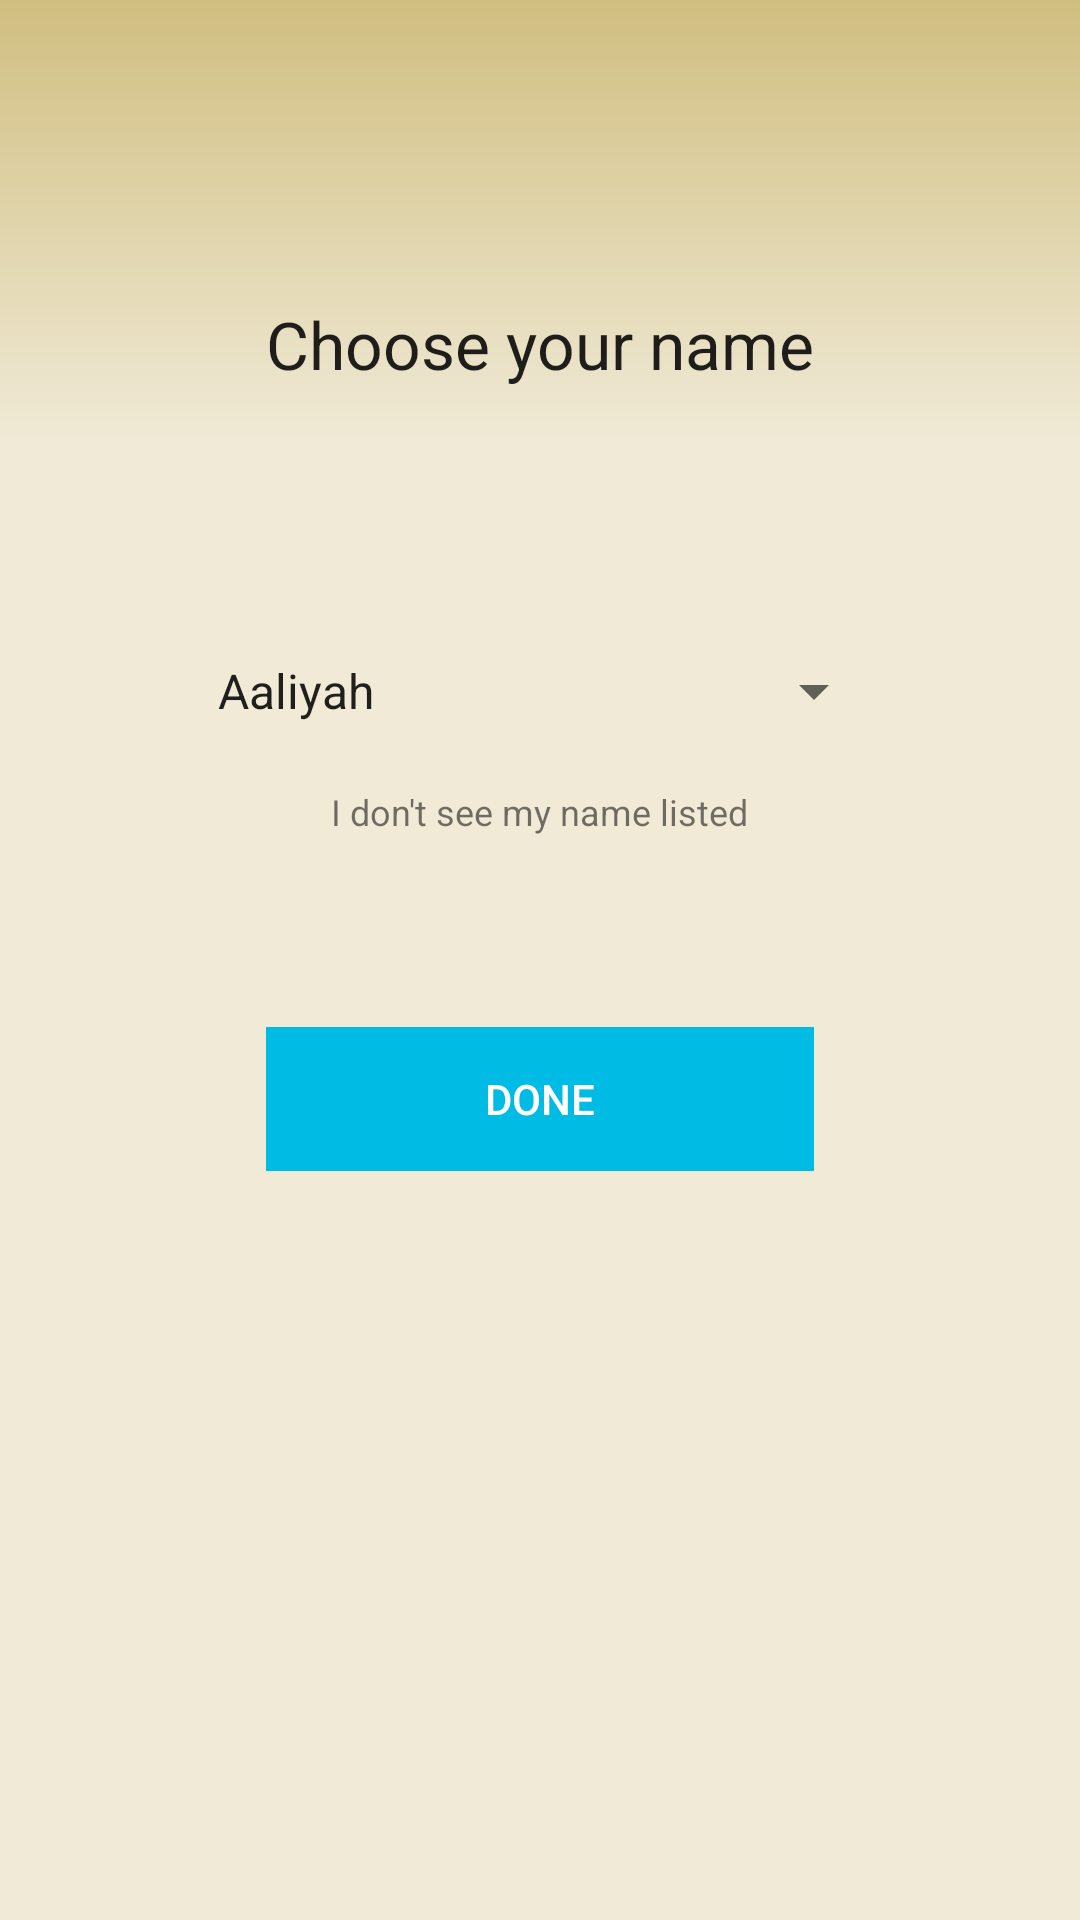

The Android layout XML behind this screen, and the referenced resources:
<!-- AndroidManifest.xml: activity theme AppTheme.NoActionBar -->
<!-- res/layout/activity_select_name.xml -->
<?xml version="1.0" encoding="utf-8"?>
<RelativeLayout xmlns:android="http://schemas.android.com/apk/res/android"
    android:layout_width="match_parent"
    android:layout_height="match_parent"
    xmlns:app="http://schemas.android.com/apk/res-auto"
    android:background="@drawable/eggshell_bg" >

    <TextView
        android:id="@+id/choose_name_title"
        android:layout_width="wrap_content"
        android:layout_height="wrap_content"
        android:layout_centerHorizontal="true"
        android:layout_marginTop="100dp"
        android:text="@string/choose_name_prompt"
        android:textAppearance="?android:attr/textAppearanceLarge"/>

    <TextView
        android:id="@+id/choose_name_spacer"
        android:layout_width="wrap_content"
        android:layout_height="wrap_content"
        android:layout_below="@id/choose_name_title"
        android:layout_centerHorizontal="true"
        android:layout_marginTop="50dp"
        android:text="@string/text_spacer"
        android:textColor="@color/colorEggshell"/>

    <Spinner
        android:id="@+id/choose_name_spinner"
        android:layout_width="wrap_content"
        android:layout_height="wrap_content"
        android:layout_centerHorizontal="true"
        android:layout_below="@id/choose_name_spacer"
        android:layout_marginTop="20dp"
        android:layout_alignLeft="@id/choose_name_spacer"
        android:layout_alignRight="@id/choose_name_spacer"
        android:entries="@array/choose_name_array"
        android:prompt="@string/choose_name_prompt">
    </Spinner>

    <TextView
        android:id="@+id/wheres_myname"
        android:layout_width="wrap_content"
        android:layout_height="wrap_content"
        android:layout_below="@id/choose_name_spinner"
        android:layout_centerHorizontal="true"
        android:layout_marginTop="20dp"
        android:text="@string/no_name"
        android:textSize="12sp"/>

    <Button
        android:id="@+id/done_button"
        android:layout_width="wrap_content"
        android:layout_height="wrap_content"
        android:layout_alignLeft="@id/choose_name_title"
        android:layout_alignRight="@id/choose_name_title"
        android:layout_below="@id/choose_name_spinner"
        android:layout_marginTop="100dp"
        android:text="@string/done"
        android:textColor="#ffffff"
        android:background="@color/colorPrimary"
        style="?android:attr/borderlessButtonStyle"/>


</RelativeLayout>
<!-- resources referenced by this layout -->
<resources>
  <color name="colorEggshell">#f0ead6</color>
  <color name="colorPrimary">#00bce5</color>
  <!-- drawable eggshell_bg (drawable) -->
  <?xml version="1.0" encoding="utf-8"?>
  <shape xmlns:android="http://schemas.android.com/apk/res/android"
      android:shape="rectangle">
      <gradient
          android:type="linear"
          android:centerX="77%"
          android:startColor="#f0ead6"
          android:centerColor="#f0ead6"
          android:endColor="#d0be80"
          android:angle="90"/>
  
  </shape>
  <string name="choose_name_prompt">Choose your name</string>
  <string name="done">Done</string>
  <string name="no_name">I don\'t see my name listed</string>
  <string name="text_spacer">\@sodalis\@sodalis\@sodalis\@sodalis</string>
  <style name="AppTheme.NoActionBar">
          <item name="windowActionBar">false</item>
          <item name="windowNoTitle">true</item>
      </style>
</resources>
